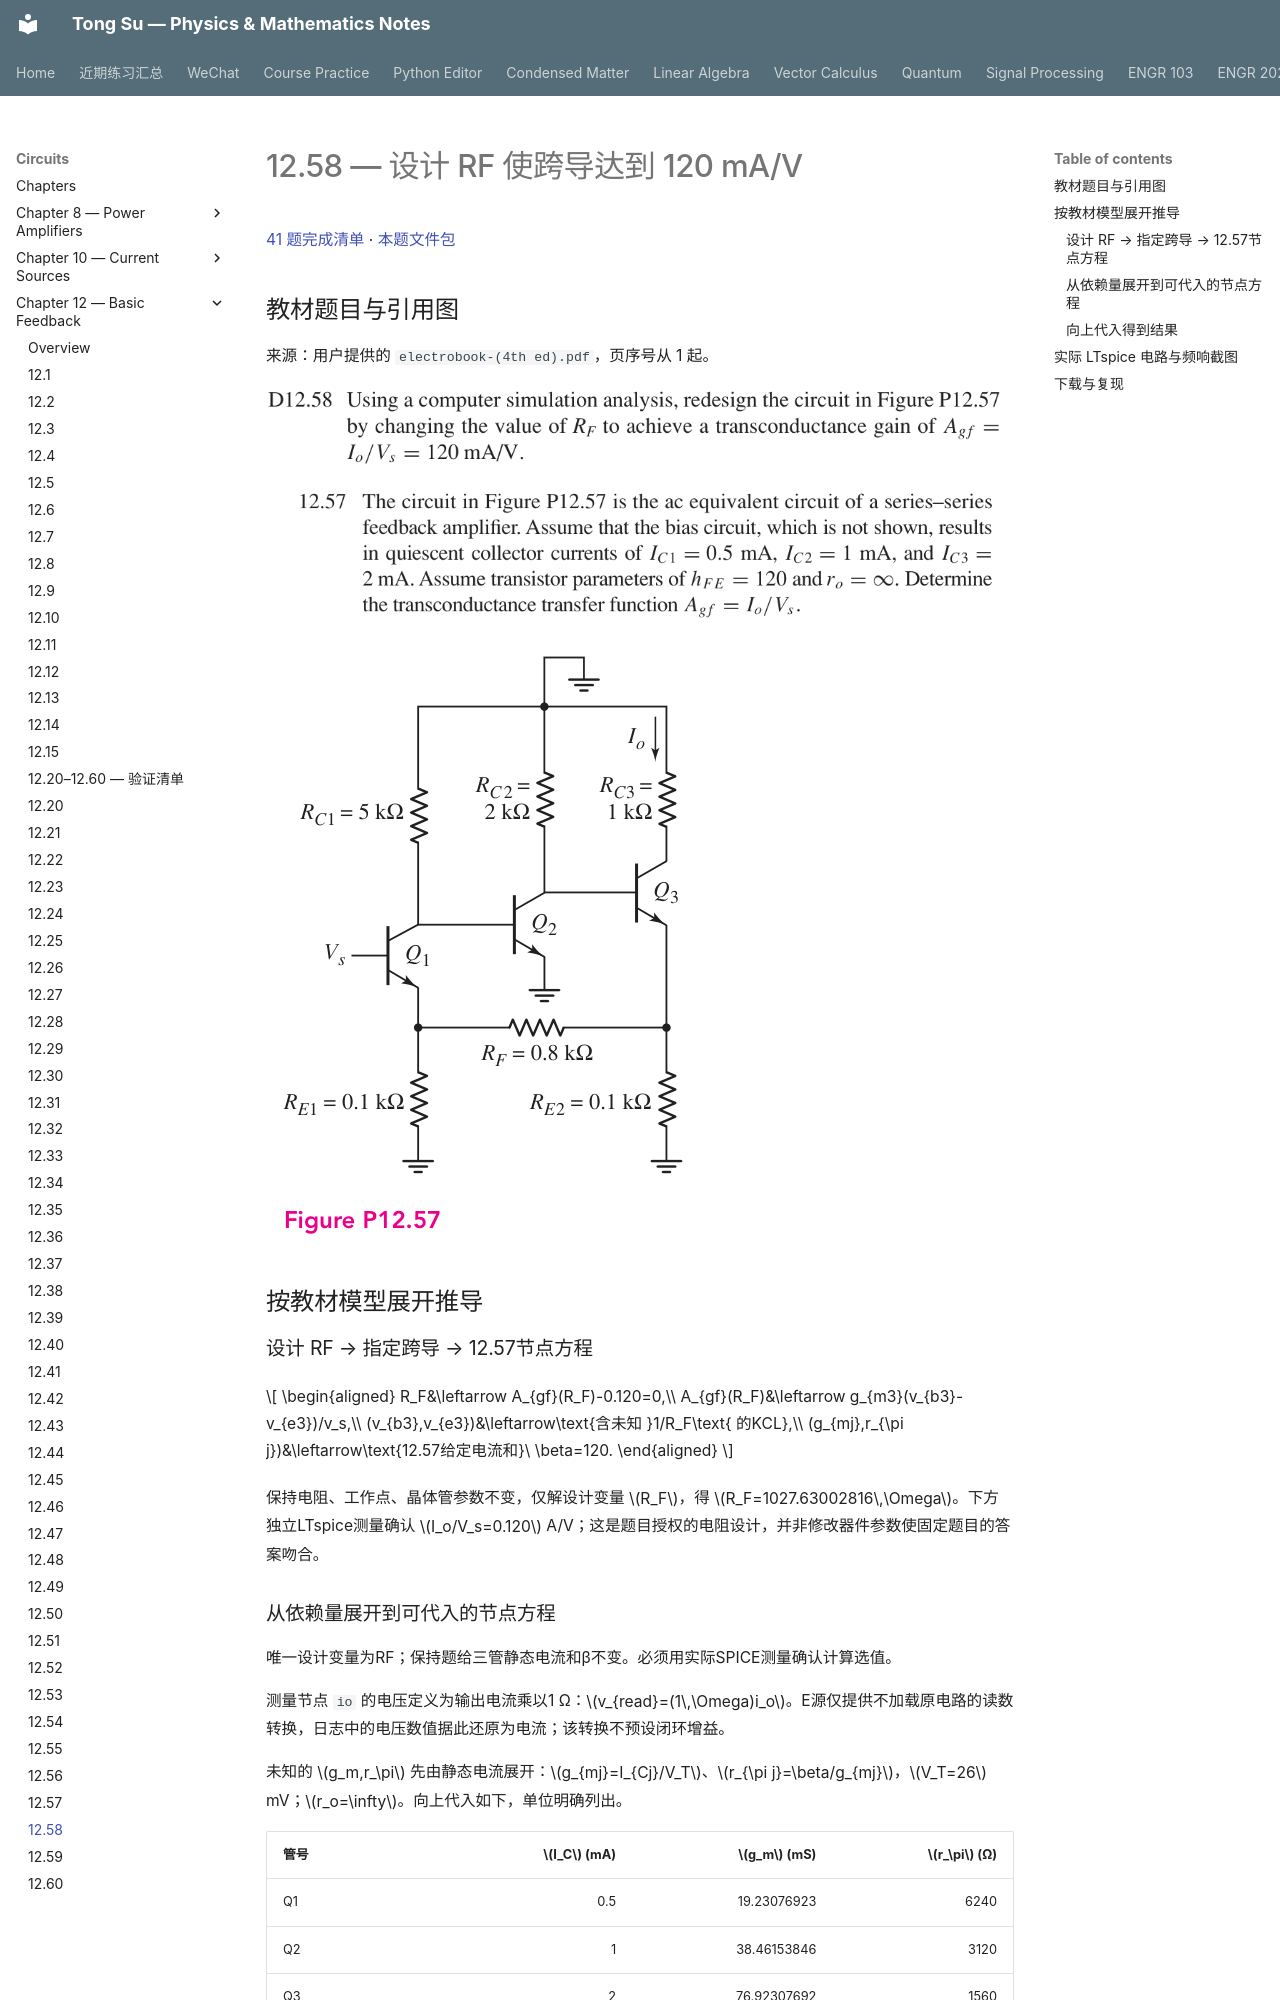

repository: OutisNemosseus/zhihu-physics-notes · page: circuits/basic-feedback/12-58/index.html · generator: mkdocs

# 12.58 — 设计 RF 使跨导达到 120 mA/V

[41 题完成清单](status-12-20-60.md) · [本题文件包](../../assets/downloads/ch12-20-60/p12-58.zip)

## 教材题目与引用图

来源：用户提供的 `electrobook-(4th ed).pdf`，页序号从 1 起。

![12.58 原题或引用图 1，书内第 940 页／PDF 第 963 页](../../assets/images/ch12-source/12-58-1.png)

![12.58 原题或引用图 2，书内第 939 页／PDF 第 962 页](../../assets/images/ch12-source/12-57-1.png)

![12.58 原题或引用图 3，书内第 940 页／PDF 第 963 页](../../assets/images/ch12-source/12-57-2.png)

## 按教材模型展开推导


### 设计 RF → 指定跨导 → 12.57节点方程

$$
\begin{aligned}
R_F&\leftarrow A_{gf}(R_F)-0.120=0,\\
A_{gf}(R_F)&\leftarrow g_{m3}(v_{b3}-v_{e3})/v_s,\\
(v_{b3},v_{e3})&\leftarrow\text{含未知 }1/R_F\text{ 的KCL},\\
(g_{mj},r_{\pi j})&\leftarrow\text{12.57给定电流和}\ \beta=120.
\end{aligned}
$$

保持电阻、工作点、晶体管参数不变，仅解设计变量 $R_F$，得 $R_F=1027.63002816\,\Omega$。下方独立LTspice测量确认 $I_o/V_s=0.120$ A/V；这是题目授权的电阻设计，并非修改器件参数使固定题目的答案吻合。
